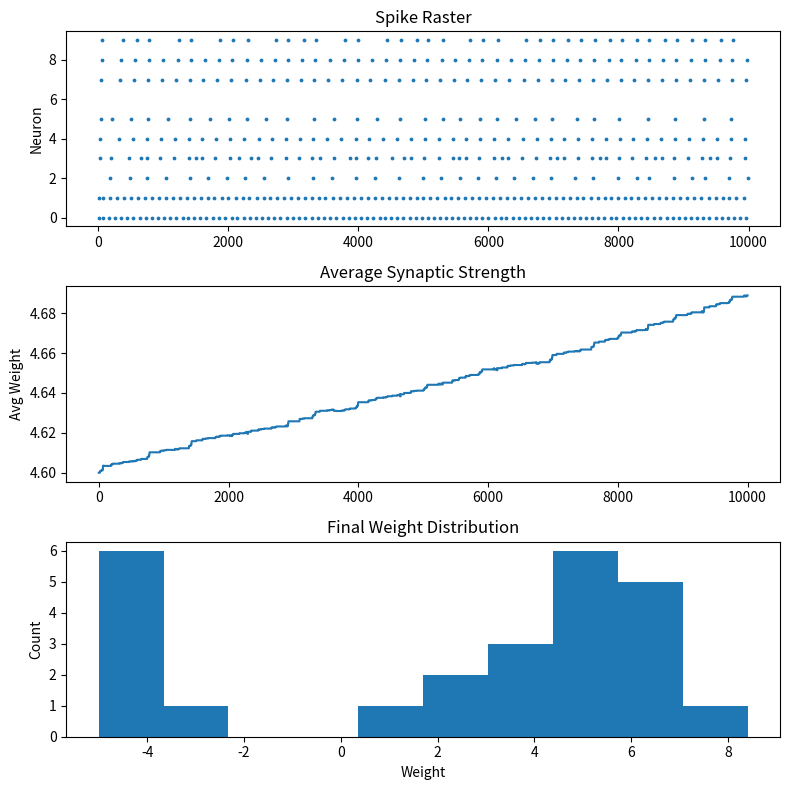

Here is the Python script that generated this plot:
import numpy as np
import matplotlib.pyplot as plt

# PARAMETERS

N = 10

time_steps = 10000
dt = 0.5

decay = 0.97

# STDP parameters

A_plus = 0.02
A_minus = 0.025

tau_plus = 20
tau_minus = 20

max_weight = 10
min_weight = 0

# HETEROGENEOUS NEURONS

a = np.random.normal(0.02, 0.002, N)
b = np.random.normal(0.20, 0.01, N)

c = np.full(N, -65.0)
d = np.full(N, 8.0)

v = c.copy()
u = b * v

# STRUCTURED CONNECTIVITY

W = np.zeros((N, N))

# Feedforward

W[0,2] = 6
W[0,3] = 5

W[1,3] = 6
W[1,4] = 5

W[2,5] = 5
W[3,5] = 5
W[3,6] = 5
W[4,7] = 8

W[5,8] = 6
W[6,8] = 6
W[7,8] = 6

# Feedback

W[5,2] = 2
W[6,3] = 2
W[7,4] = 2

# Excitatory to inhibitory

W[5,9] = 4
W[6,9] = 4
W[7,9] = 4
W[8,9] = 4

# Inhibitory outputs

W[9,2] = -5
W[9,3] = -5
W[9,4] = -5

W[9,5] = -4
W[9,6] = -4
W[9,7] = -4

W[9,8] = -3

initial_W = W.copy()

# DELAYS, CHANGE TO DISTANCE-BASED DELAYS LATER

delays = np.ones((N,N), dtype=int)

delays[0,2] = 2
delays[0,3] = 3

delays[1,3] = 2
delays[1,4] = 3

delays[2,5] = 4
delays[3,5] = 4
delays[3,6] = 5
delays[4,7] = 4

delays[5,8] = 3
delays[6,8] = 3
delays[7,8] = 3

# EVENT QUEUE

event_queue = [[] for _ in range(time_steps + 100)]

syn_current = np.zeros(N)

# STDP STORAGE

last_spike = np.full(N, -10000)

# RECORDING

spike_times = []
spike_neurons = []

spike_counts = np.zeros(N)

avg_weight_trace = []

stdp_updates = 0

# MAIN SIMULATION

for t in range(time_steps):

    syn_current *= decay

    I = syn_current.copy()

    # sensory neurons

    I[0] += 9 + np.random.normal(0,1)
    I[1] += 9 + np.random.normal(0,1)

    # background noise

    I += np.random.normal(0,0.2,N)

    # delayed arrivals

    for target, current in event_queue[t]:
        syn_current[target] += current

    spikes = []

    # NEURON UPDATE

    for i in range(N):

        dv = (
            0.04*v[i]**2
            + 5*v[i]
            + 140
            - u[i]
            + I[i]
        )

        du = a[i]*(b[i]*v[i]-u[i])

        v[i] += dt*dv
        u[i] += dt*du

        if v[i] >= 30:

            spikes.append(i)

            spike_times.append(t)
            spike_neurons.append(i)

            spike_counts[i] += 1

            v[i] = c[i]
            u[i] += d[i]

    # STDP

    for neuron in spikes:

        # neuron just fired

        for source in range(N):

            if W[source, neuron] <= 0:
                continue

            dt_spike = t - last_spike[source]

            if 0 < dt_spike < 50:

                dW = (
                    A_plus
                    * np.exp(-dt_spike / tau_plus)
                )

                W[source, neuron] += dW

                W[source, neuron] = min(
                    W[source, neuron],
                    max_weight
                )

                stdp_updates += 1

        for target in range(N):

            if W[neuron, target] <= 0:
                continue

            dt_spike = t - last_spike[target]

            if 0 < dt_spike < 50:

                dW = (
                    A_minus
                    * np.exp(-dt_spike / tau_minus)
                )

                W[neuron, target] -= dW

                W[neuron, target] = max(
                    W[neuron, target],
                    min_weight
                )

                stdp_updates += 1

        last_spike[neuron] = t

    # PROPAGATE SPIKES

    for source in spikes:

        for target in range(N):

            if W[source,target] == 0:
                continue

            arrival = t + delays[source,target]

            if arrival < len(event_queue):

                event_queue[arrival].append(
                    (
                        target,
                        W[source,target]
                    )
                )

    # RECORDING

    avg_weight_trace.append(
        np.mean(np.abs(W[W != 0]))
    )

# DIAGNOSTICS

print("\nSpike Counts")

for i in range(N):
    print(f"Neuron {i}: {int(spike_counts[i])}")

print("\nSTDP Updates:")
print(stdp_updates)

print("\nLargest Weight Change:")
print(np.max(np.abs(W - initial_W)))

# PLOTS

plt.figure(figsize=(8, 8))

# Spike raster

plt.subplot(3,1,1)

plt.scatter(
    spike_times,
    spike_neurons,
    s=3
)

plt.ylabel("Neuron")
plt.title("Spike Raster")

# Average weight

plt.subplot(3,1,2)

plt.plot(avg_weight_trace)

plt.ylabel("Avg Weight")
plt.title("Average Synaptic Strength")

# Weight histogram

plt.subplot(3,1,3)

active_weights = W[W != 0]

plt.hist(
    active_weights,
    bins=10
)

plt.xlabel("Weight")
plt.ylabel("Count")
plt.title("Final Weight Distribution")

plt.tight_layout()
plt.show()
